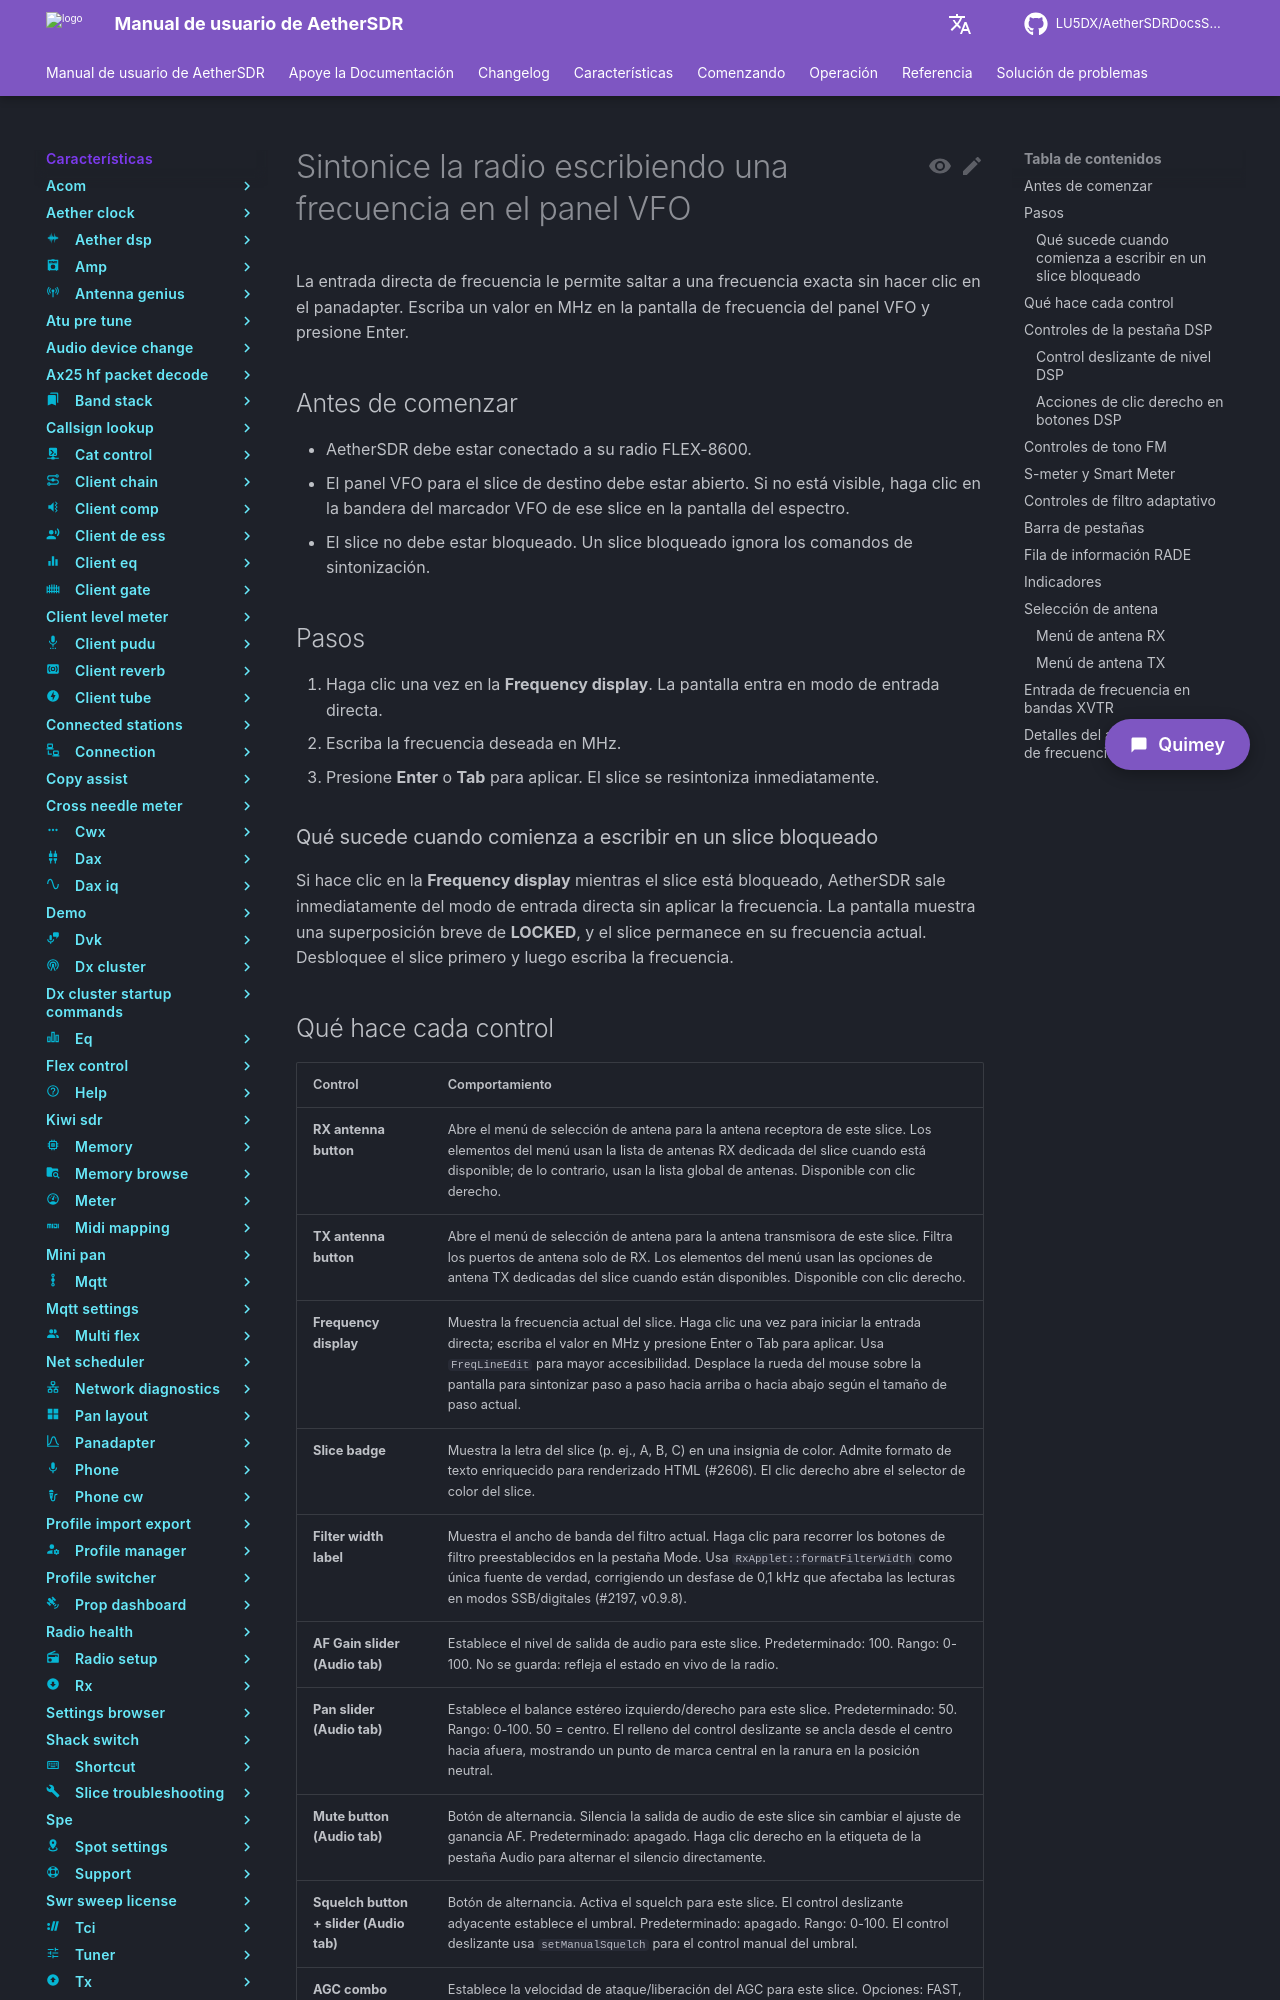

repository: LU5DX/AetherSDRDocsSpanish · page: 26.8.4/features/vfo-widget/tune-the-radio-by-typing-a-frequency-into-the-vfo-panel/index.html · generator: mkdocs

# Sintonice la radio escribiendo una frecuencia en el panel VFO

La entrada directa de frecuencia le permite saltar a una frecuencia exacta sin hacer clic en el panadapter. Escriba un valor en MHz en la pantalla de frecuencia del panel VFO y presione Enter.

## Antes de comenzar

- AetherSDR debe estar conectado a su radio FLEX-8600.
- El panel VFO para el slice de destino debe estar abierto. Si no está visible, haga clic en la bandera del marcador VFO de ese slice en la pantalla del espectro.
- El slice no debe estar bloqueado. Un slice bloqueado ignora los comandos de sintonización.

## Pasos

1. Haga clic una vez en la **Frequency display**. La pantalla entra en modo de entrada directa.
2. Escriba la frecuencia deseada en MHz.
3. Presione **Enter** o **Tab** para aplicar. El slice se resintoniza inmediatamente.

### Qué sucede cuando comienza a escribir en un slice bloqueado

Si hace clic en la **Frequency display** mientras el slice está bloqueado, AetherSDR sale inmediatamente del modo de entrada directa sin aplicar la frecuencia. La pantalla muestra una superposición breve de **LOCKED**, y el slice permanece en su frecuencia actual. Desbloquee el slice primero y luego escriba la frecuencia.
